The GitHub repository tmthywu/image-classification2 contains a labelled image folder "archive" with 10 categories: almonds, brazil nuts, cashews, coconut, hazelnuts, macadamia, pecans, pine nuts, pistachios, walnuts. Examples follow, each with its label.

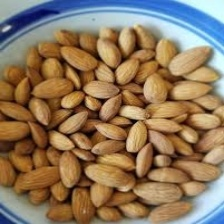
Label: almonds

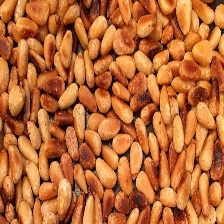
Label: pine nuts

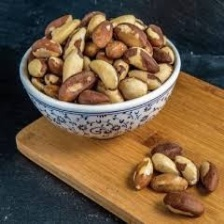
Label: brazil nuts

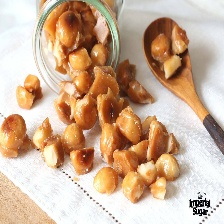
Label: macadamia

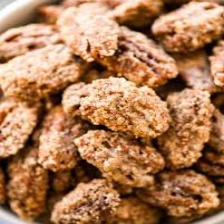
Label: pecans

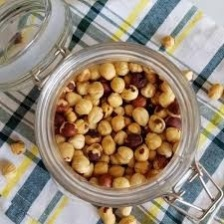
Label: hazelnuts
